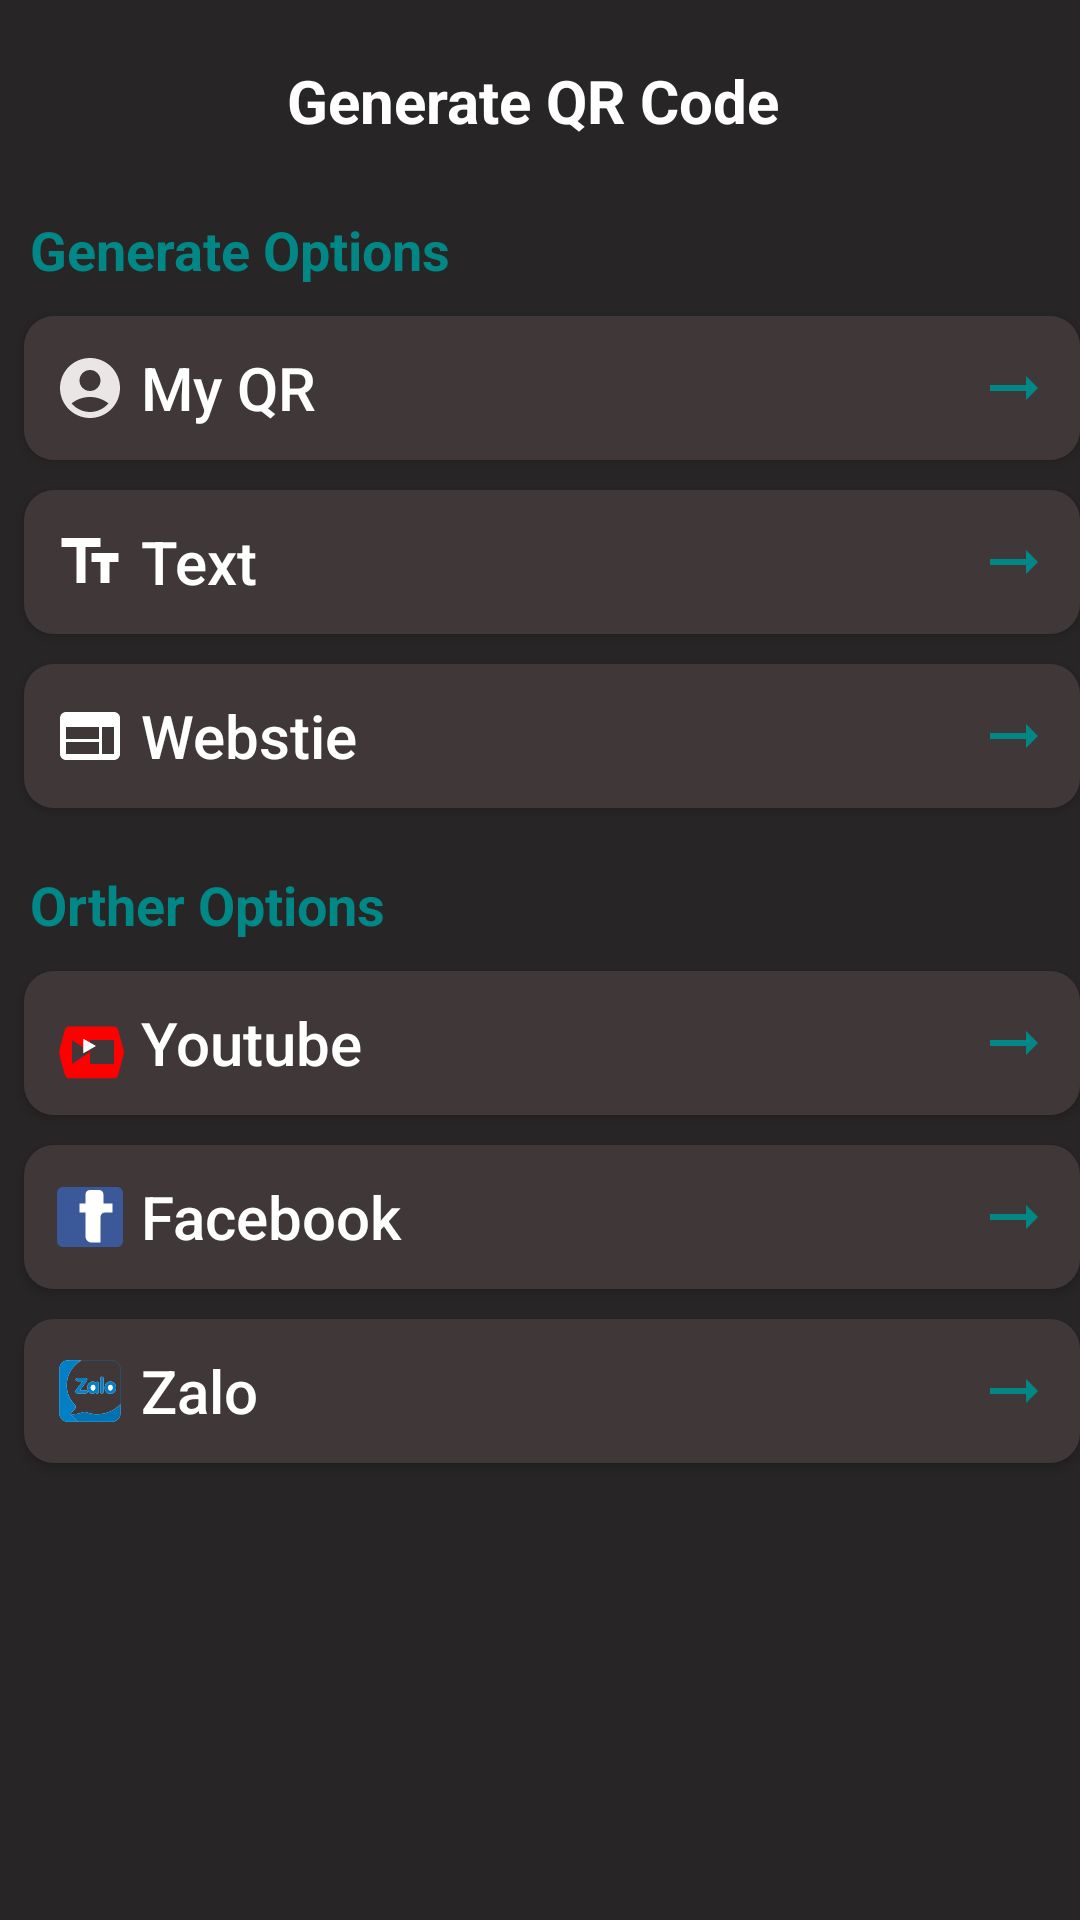

Write the Android layout XML for this screen, with the resource values it uses.
<!-- AndroidManifest.xml: application theme Theme.MyQR -->
<!-- res/layout/fragment_home.xml -->
<?xml version="1.0" encoding="utf-8"?>
<LinearLayout
    xmlns:android="http://schemas.android.com/apk/res/android"
    xmlns:tools="http://schemas.android.com/tools"
    android:orientation="vertical"
    android:layout_width="match_parent"
    android:layout_height="match_parent"
    tools:context=".ui.home.HomeFragment">

    <TextView
        android:id="@+id/title_GenerateCode"

        android:layout_width="match_parent"
        android:layout_height="wrap_content"
        android:gravity="center"
        android:paddingTop="20dp"
        android:paddingBottom="20dp"
        android:text="Generate QR Code "
        android:textColor="@color/white"
        android:textSize="20dp"
        android:textStyle="bold"

        />

    <TextView
        android:id="@+id/title_option"
        android:layout_width="match_parent"
        android:layout_height="wrap_content"
        android:layout_marginTop="4dp"
        android:textStyle="bold"
        android:text="Generate Options"
        android:textSize="18dp"
        android:textColor="@color/secondColor"
        android:paddingLeft="10dp"
        />
    <Button
        android:id="@+id/my_qr"
        android:layout_width="match_parent"
        android:layout_height="wrap_content"
        android:layout_marginLeft="8dp"
        android:layout_marginTop="10dp"
        android:background="@drawable/rounded_button"
        android:drawableLeft="@drawable/ic_myqr_foreground"
        android:drawableRight="@drawable/ic_arrow_right_foreground"
        android:gravity="left|center"
        android:paddingLeft="10dp"
        android:paddingRight="10dp"
        android:text=" My QR"
        android:textAllCaps="false"
        android:textColor="@color/white"
        android:textSize="20dp"
        />
    <Button
        android:id="@+id/gen_text"
        android:layout_width="match_parent"
        android:layout_height="wrap_content"
        android:layout_marginLeft="8dp"
        android:layout_marginTop="10dp"
        android:background="@drawable/rounded_button"
        android:drawableLeft="@drawable/ic_text_foreground"
        android:drawableRight="@drawable/ic_arrow_right_foreground"
        android:gravity="left|center"
        android:paddingLeft="10dp"
        android:paddingRight="10dp"
        android:text=" Text"
        android:textAllCaps="false"
        android:textColor="@color/white"
        android:textSize="20dp"
        />

    <Button
        android:id="@+id/website"
        android:layout_width="match_parent"
        android:layout_height="wrap_content"
        android:layout_marginLeft="8dp"
        android:layout_marginTop="10dp"
        android:background="@drawable/rounded_button"
        android:drawableLeft="@drawable/ic_website_foreground"
        android:drawableRight="@drawable/ic_arrow_right_foreground"
        android:gravity="left|center"
        android:paddingLeft="10dp"
        android:paddingRight="10dp"
        android:text=" Webstie"
        android:textAllCaps="false"
        android:textColor="@color/white"
        android:textSize="20dp"
        />
    <TextView

        android:layout_width="match_parent"
        android:layout_height="wrap_content"
        android:layout_marginTop="20dp"
         android:textStyle="bold"
        android:text="Orther Options"
        android:textSize="18dp"
        android:textColor="@color/secondColor"
        android:paddingLeft="10dp"
        />
    <Button
        android:id="@+id/youtube"
        android:layout_width="match_parent"
        android:layout_height="wrap_content"
        android:layout_marginLeft="8dp"
        android:layout_marginTop="10dp"
        android:background="@drawable/rounded_button"
        android:drawableLeft="@drawable/ic_youtube"
        android:drawableRight="@drawable/ic_arrow_right_foreground"
        android:gravity="left|center"
        android:paddingLeft="10dp"
        android:paddingRight="10dp"
        android:text=" Youtube"
        android:textAllCaps="false"
        android:textColor="@color/white"
        android:textSize="20dp"
        />
    <Button
        android:id="@+id/facbook"
        android:layout_width="match_parent"
        android:layout_height="wrap_content"
        android:layout_marginLeft="8dp"
        android:layout_marginTop="10dp"
        android:background="@drawable/rounded_button"
        android:drawableLeft="@drawable/ic_facebook_blue"
        android:drawableRight="@drawable/ic_arrow_right_foreground"
        android:gravity="left|center"
        android:paddingLeft="10dp"
        android:paddingRight="10dp"
        android:text=" Facebook"
        android:textAllCaps="false"
        android:textColor="@color/white"
        android:textSize="20dp"
        />

    <Button
        android:id="@+id/zalo"
        android:layout_width="match_parent"
        android:layout_height="wrap_content"
        android:layout_marginLeft="8dp"
        android:layout_marginTop="10dp"
        android:background="@drawable/rounded_button"
        android:drawableLeft="@drawable/zalo_logo_inhoahiep"
        android:drawableRight="@drawable/ic_arrow_right_foreground"
        android:gravity="left|center"
        android:paddingLeft="10dp"
        android:paddingRight="10dp"
        android:text=" Zalo"
        android:textAllCaps="false"
        android:textColor="@color/white"
        android:textSize="20dp"

        />


</LinearLayout>
<!-- resources referenced by this layout -->
<resources>
  <color name="secondColor">#FF018786</color>
  <color name="white">#FFFFFF</color>
  <!-- drawable ic_arrow_right_foreground (drawable) -->
  <vector xmlns:android="http://schemas.android.com/apk/res/android"
  
      android:width="24dp"
      android:height="24dp"
      android:viewportWidth="24.0"
      android:viewportHeight="24.0"
      android:tint="@color/secondColor"
      >
      <path
          android:fillColor="@android:color/white"
          android:pathData="M16.01,11H4v2h12.01v3L20,12l-3.99,-4z"/>
  
  </vector>
  <!-- drawable ic_facebook_blue (drawable) -->
  <?xml version="1.0" encoding="utf-8"?>
  <vector xmlns:android="http://schemas.android.com/apk/res/android"
      android:width="24dp"
      android:height="24dp"
      android:viewportWidth="24"
      android:viewportHeight="24">
  
      <path
          android:fillColor="#3B5998"
          android:pathData="M21,2H3c-1.1,0 -2,0.9 -2,2v16c0,1.1 0.9,2 2,2h18c1.1,0 2,-0.9 2,-2V4c0,-1.1 -0.9,-2 -2,-2z"/>
      <path
          android:fillColor="#FFFFFF"
          android:pathData="M16.5,7.5v-3c0,-0.83 -0.67,-1.5 -1.5,-1.5h-3c-0.83,0 -1.5,0.67 -1.5,1.5v3h-2v3h2v8c0,1.1 0.9,2 2,2h3v-8.5c0,-0.83 0.67,-1.5 1.5,-1.5h2.5v-3z"/>
  
  </vector>
  <!-- drawable ic_myqr_foreground (drawable) -->
  <vector xmlns:android="http://schemas.android.com/apk/res/android"
      android:width="24dp"
      android:height="24dp"
      android:viewportWidth="24.0"
      android:viewportHeight="24.0"
      android:tint="#EAE6E6">
  
      <path
          android:fillColor="@android:color/white"
          android:pathData="M12,2C6.48,2 2,6.48 2,12s4.48,10 10,10s10,-4.48 10,-10S17.52,2 12,2zM12,6c1.93,0 3.5,1.57 3.5,3.5S13.93,13 12,13s-3.5,-1.57 -3.5,-3.5S10.07,6 12,6zM12,20c-2.03,0 -4.43,-0.82 -6.14,-2.88C7.55,15.8 9.68,15 12,15s4.45,0.8 6.14,2.12C16.43,19.18 14.03,20 12,20z"/>
  
  </vector>
  <!-- drawable ic_text_foreground (drawable) -->
  <vector xmlns:android="http://schemas.android.com/apk/res/android"
      android:width="24dp"
      android:height="24dp"
      android:viewportWidth="24.0"
      android:viewportHeight="24.0"
      >
      <path
          android:fillColor="@android:color/white"
          android:pathData="M2.5,4v3h5v12h3V7h5V4H2.5zM21.5,9h-9v3h3v7h3v-7h3V9z"/>
  
  </vector>
  <!-- drawable ic_website_foreground (drawable) -->
  <vector xmlns:android="http://schemas.android.com/apk/res/android"
      android:width="24dp"
      android:height="24dp"
      android:viewportWidth="24.0"
      android:viewportHeight="24.0">
      <path
          android:fillColor="@android:color/white"
          android:pathData="M20,4L4,4c-1.1,0 -1.99,0.9 -1.99,2L2,18c0,1.1 0.9,2 2,2h16c1.1,0 2,-0.9 2,-2L22,6c0,-1.1 -0.9,-2 -2,-2zM15,18L4,18v-4h11v4zM15,13L4,13L4,9h11v4zM20,18h-4L16,9h4v9z"/>
  
  </vector>
  <!-- drawable rounded_button (drawable) -->
  <?xml version="1.0" encoding="utf-8"?>
  <shape xmlns:android="http://schemas.android.com/apk/res/android"
      android:shape="rectangle">
      <corners android:radius="10dp" />
      <solid android:color="@color/button" />
  </shape>
  <style name="Theme.MyQR" parent="Theme.AppCompat">
          
  
          
          <item name="android:windowBackground">@color/gray</item>
  
          <item name="colorAccent">@color/secondColor</item>
          <item name="android:textColorPrimary">@color/white</item>
  
      </style>
  <color name="button">#403838</color>
  <color name="gray">#272525</color>
      // qr scanner
</resources>
